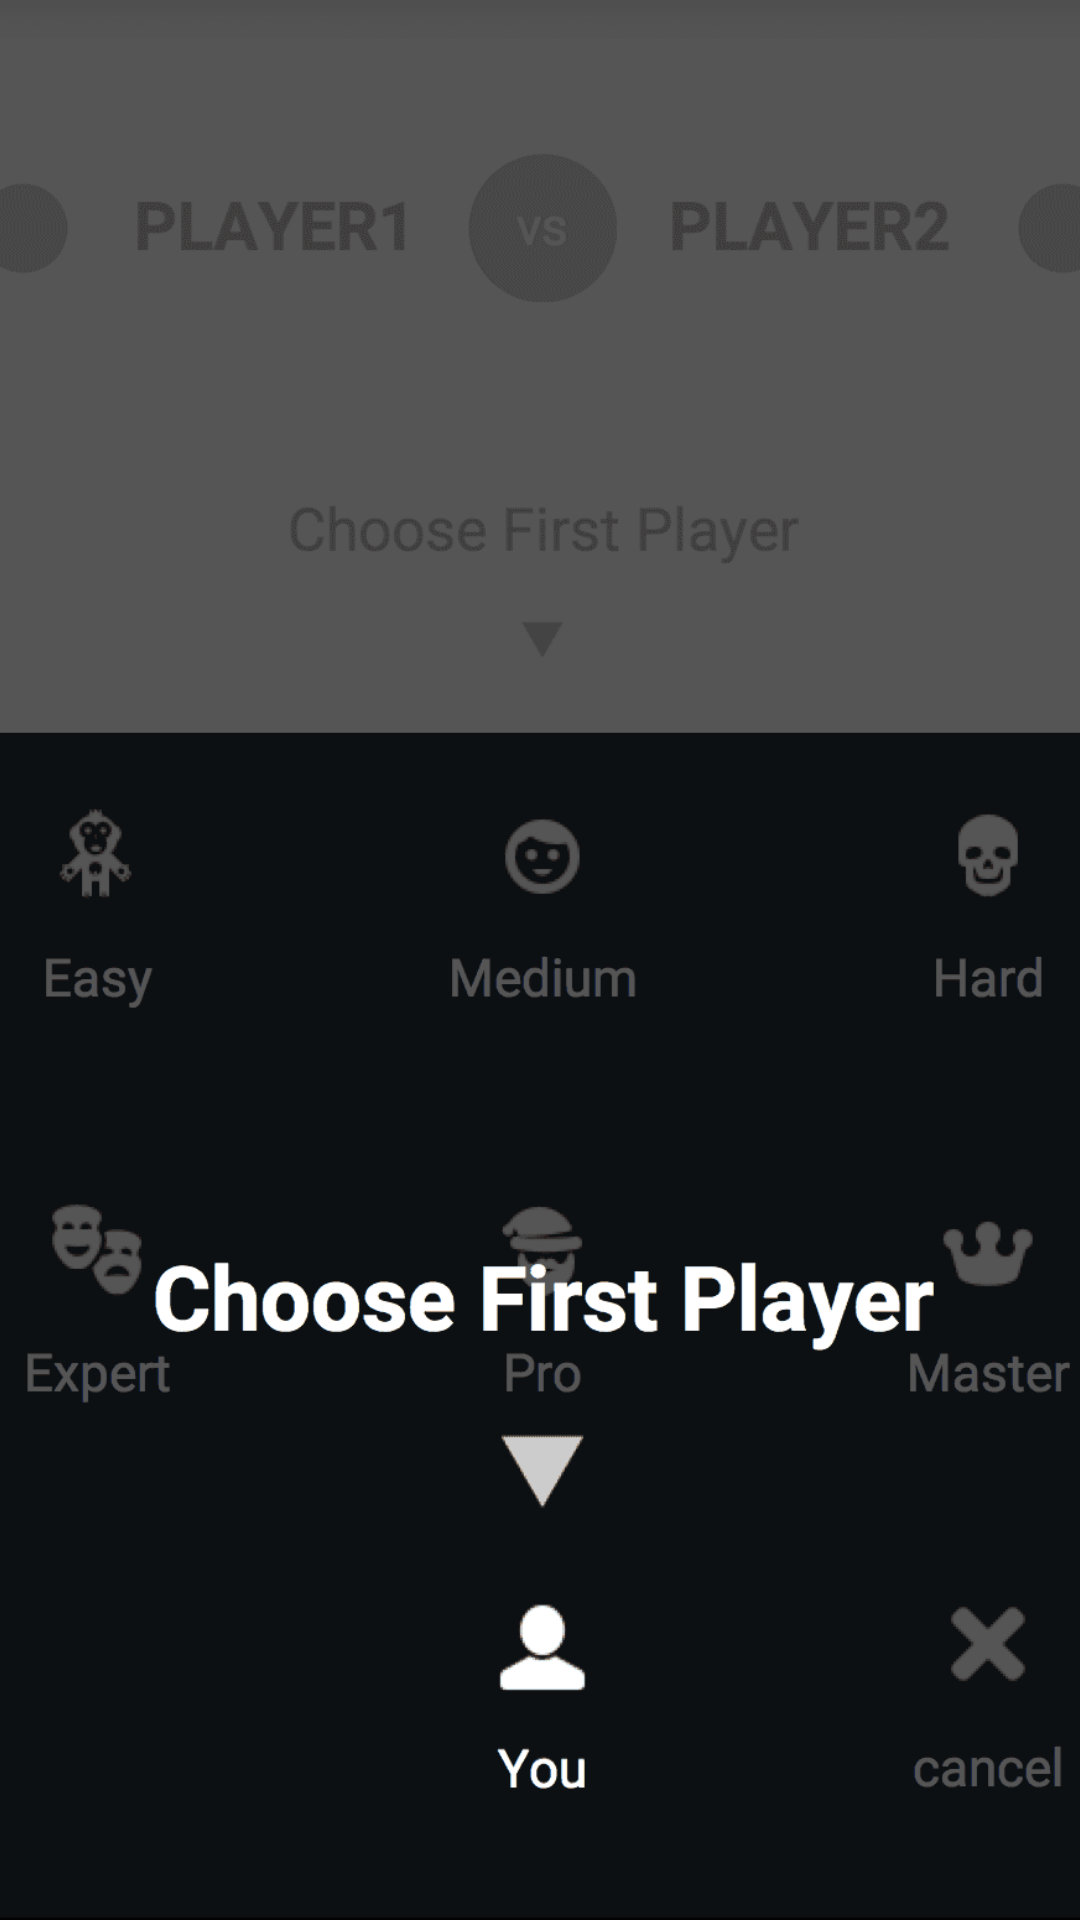

Layout XML and referenced resources for this Android screen:
<!-- AndroidManifest.xml: application theme AppTheme -->
<!-- res/layout/tutorial_dialog.xml -->
<?xml version="1.0" encoding="utf-8"?>
<RelativeLayout xmlns:android="http://schemas.android.com/apk/res/android"
    android:layout_width="match_parent"
    android:layout_height="match_parent"
    android:background="#C000">

    <ImageView android:id="@+id/image"
        android:layout_width="match_parent"
        android:layout_height="match_parent"
        android:scaleType="centerCrop"
        android:src="@drawable/tutorial_img1"/>

</RelativeLayout>
<!-- resources referenced by this layout -->
<resources>
  <!-- drawable tutorial_img1: png bitmap (drawable-nodpi, 21853 bytes) -->
  <style name="AppTheme" parent="Theme.AppCompat.Light">
          <item name="android:actionBarStyle">@style/MyActionBar</item>
          <item name="android:actionBarTabStyle">@style/MyActionBarTabs</item>
      </style>
  <style name="MyActionBar" parent="@style/Widget.AppCompat.ActionBar">
          <item name="android:background">@color/cyan</item>
          <item name="android:backgroundStacked">@color/cyan</item>
          
          <item name="android:titleTextStyle">@style/MyActionBarTitleText</item>
          <item name="android:icon">@drawable/app_icon_no_back</item>
      </style>
  <style name="MyActionBarTabs" parent="@android:style/Widget.Holo.ActionBar.TabView">
          
          <item name="android:background">@drawable/actionbar_tab_indicator</item>
      </style>
  <color name="cyan">#00BCD4</color>
  <style name="MyActionBarTitleText" parent="@android:style/TextAppearance.Holo.Widget.ActionBar.Title">
          <item name="android:textColor">@color/white</item>
      </style>
  <!-- drawable app_icon_no_back (drawable-nodpi) -->
  <?xml version="1.0" encoding="utf-8"?>
  <layer-list xmlns:android="http://schemas.android.com/apk/res/android">
  
      <item
          android:top="8dp"
          android:bottom="16dp"
          android:left="8dp"
          android:right="16dp">
          <shape android:shape="oval">
              <solid android:color="#F44336" />
          </shape>
      </item>
  
      <item android:drawable="@drawable/move_yellow"
          android:top="24dp"
          android:bottom="8dp"
          android:left="24dp"
          android:right="8dp">
          <shape android:shape="oval">
              <solid android:color="#FFC107" />
          </shape>
      </item>
  </layer-list>
  <!-- drawable actionbar_tab_indicator (drawable-nodpi) -->
  <?xml version="1.0" encoding="utf-8"?>
  <selector xmlns:android="http://schemas.android.com/apk/res/android">
  
      
  
      
      <item android:state_focused="false" android:state_selected="false"
          android:state_pressed="false"
          android:drawable="@drawable/tab_unselected_connectfour_actionbar" />
      <item android:state_focused="false" android:state_selected="true"
          android:state_pressed="false"
          android:drawable="@drawable/tab_selected_connectfour_actionbar" />
  
      
      <item android:state_focused="true" android:state_selected="false"
          android:state_pressed="false"
          android:drawable="@drawable/tab_unselected_focused_connectfour_actionbar" />
      <item android:state_focused="true" android:state_selected="true"
          android:state_pressed="false"
          android:drawable="@drawable/tab_selected_focused_connectfour_actionbar" />
  
  
      
  
      
      <item android:state_focused="false" android:state_selected="false"
          android:state_pressed="true"
          android:drawable="@drawable/tab_unselected_pressed_connectfour_actionbar" />
      <item android:state_focused="false" android:state_selected="true"
          android:state_pressed="true"
          android:drawable="@drawable/tab_selected_pressed_connectfour_actionbar" />
  
      
      <item android:state_focused="true" android:state_selected="false"
          android:state_pressed="true"
          android:drawable="@drawable/tab_unselected_pressed_connectfour_actionbar" />
      <item android:state_focused="true" android:state_selected="true"
          android:state_pressed="true"
          android:drawable="@drawable/tab_selected_pressed_connectfour_actionbar" />
  </selector>
  <color name="white">#FFFFFF</color>
  <!-- drawable move_yellow (drawable-nodpi) -->
  <?xml version="1.0" encoding="utf-8"?>
  <shape xmlns:android="http://schemas.android.com/apk/res/android"
      android:shape="oval">
      <solid android:color="#FFC107" />
      <size android:width="24dp"
          android:height="24dp"/>
  </shape>
</resources>
